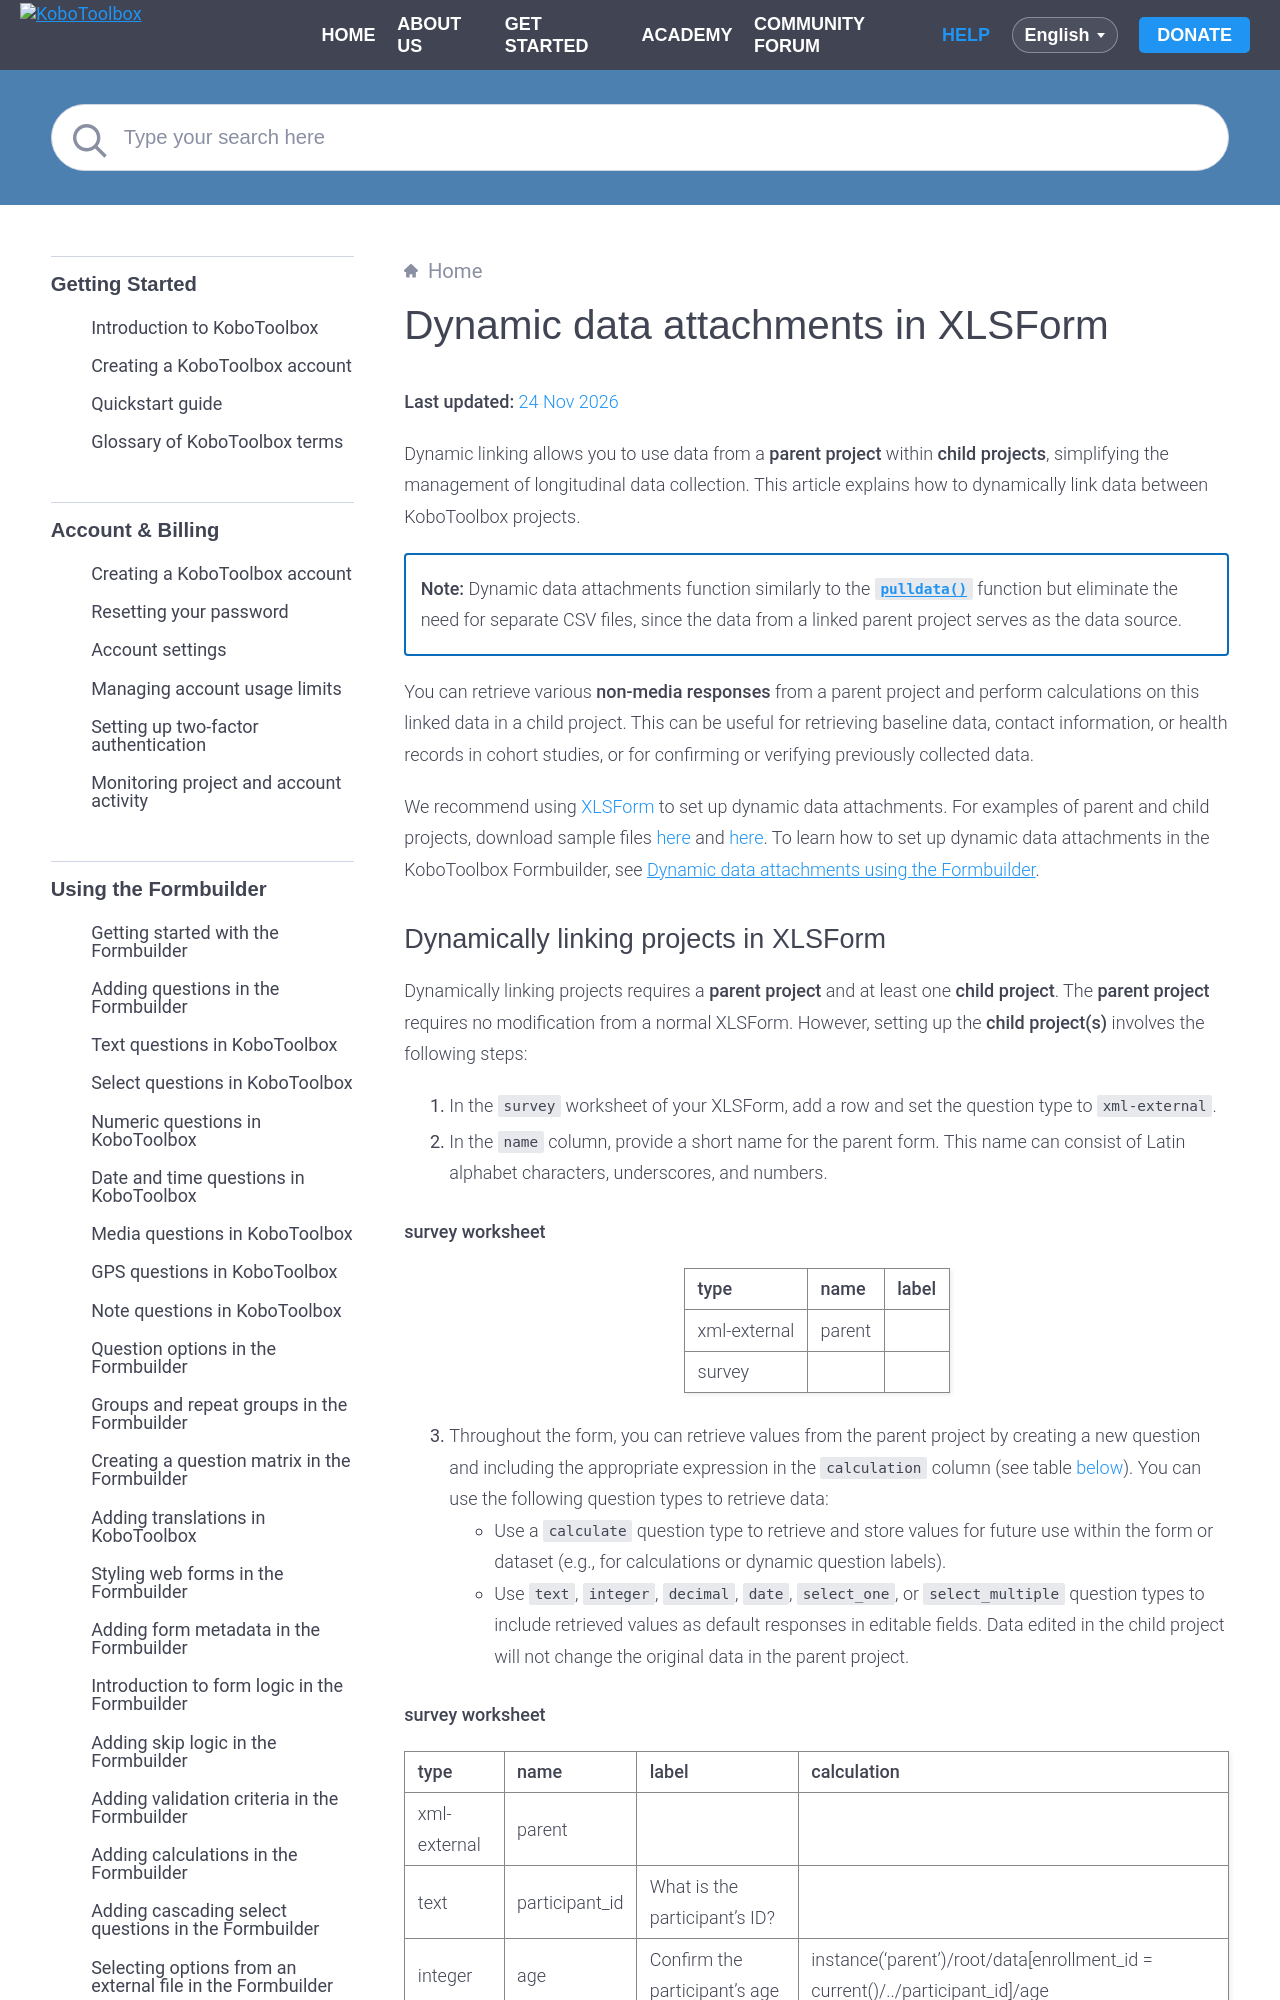

repository: kobotoolbox/docs · page: dynamic_data_attachment.html · generator: sphinx

# Dynamic data attachments in XLSForm
**Last updated:** <a href="https://github.com/kobotoolbox/docs/blob/6fbe2c781e94d2916d2b440729be585e65f34310/source/dynamic_data_attachment.md" class="reference">24 Nov 2026</a>


Dynamic linking allows you to use data from a **parent project** within **child projects**, simplifying the management of longitudinal data collection. This article explains how to dynamically link data between KoboToolbox projects.

<p class="note">
    <strong>Note:</strong> Dynamic data attachments function similarly to the <a href="https://support.kobotoolbox.org/pull_data_kobotoolbox.html"><code>pulldata()</code></a> function but eliminate the need for separate CSV files, since the data from a linked parent project serves as the data source.
</p>

You can retrieve various **non-media responses** from a parent project and perform calculations on this linked data in a child project. This can be useful for retrieving baseline data, contact information, or health records in cohort studies, or for confirming or verifying previously collected data. 

We recommend using [XLSForm](https://support.kobotoolbox.org/edit_forms_excel.html) to set up dynamic data attachments. For examples of parent and child projects, download sample files [here](https://support.kobotoolbox.org/_static/files/dynamic_data_attachment/parent.xlsx) and [here](https://support.kobotoolbox.org/_static/files/dynamic_data_attachment/child.xlsx). To learn how to set up dynamic data attachments in the KoboToolbox Formbuilder, see <a href="https://support.kobotoolbox.org/dynamic_data_attachment_formbuilder.html">Dynamic data attachments using the Formbuilder</a>.
